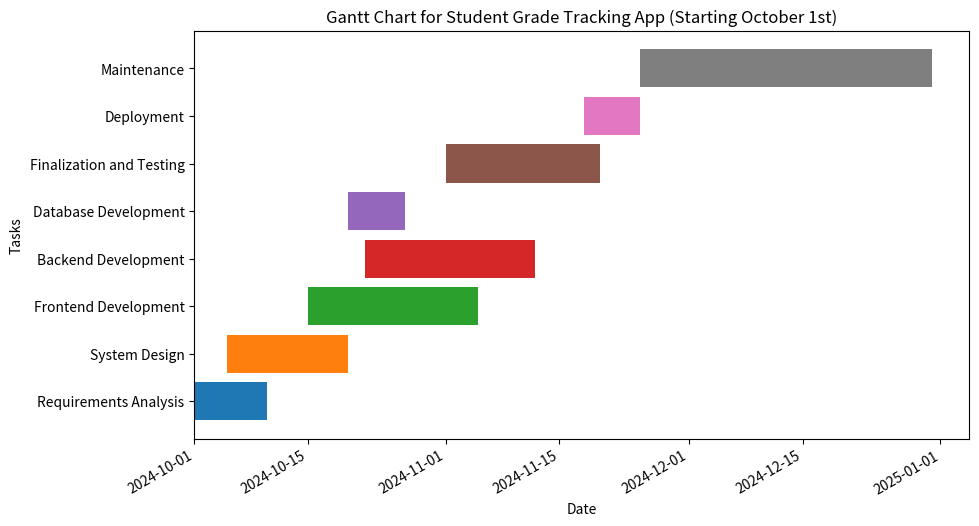

Python code for this plot:
import matplotlib.pyplot as plt
import pandas as pd
from datetime import datetime

tasks = [
    {'Task': 'Requirements Analysis', 'Start': '2024-10-01', 'End': '2024-10-10'},
    {'Task': 'System Design', 'Start': '2024-10-05', 'End': '2024-10-20'},
    {'Task': 'Frontend Development', 'Start': '2024-10-15', 'End': '2024-11-05'},
    {'Task': 'Backend Development', 'Start': '2024-10-22', 'End': '2024-11-12'},
    {'Task': 'Database Development', 'Start': '2024-10-20', 'End': '2024-10-27'},
    {'Task': 'Finalization and Testing', 'Start': '2024-11-01', 'End': '2024-11-20'},
    {'Task': 'Deployment', 'Start': '2024-11-18', 'End': '2024-11-25'},
    {'Task': 'Maintenance', 'Start': '2024-11-25', 'End': '2024-12-31'}  
]


df = pd.DataFrame(tasks)


df['Start'] = pd.to_datetime(df['Start'])
df['End'] = pd.to_datetime(df['End'])

# Set up the Gantt chart figure
fig, ax = plt.subplots(figsize=(10, 6))

# Loop through the tasks and plot the Gantt bars
for i, task in df.iterrows():
    ax.barh(task['Task'], (task['End'] - task['Start']).days, left=task['Start'], color=f'C{i}')

# Set the labels and title
ax.set_xlabel('Date')
ax.set_ylabel('Tasks')
ax.set_title('Gantt Chart for Student Grade Tracking App (Starting October 1st)')

ax.xaxis_date()
fig.autofmt_xdate()

plt.show()
